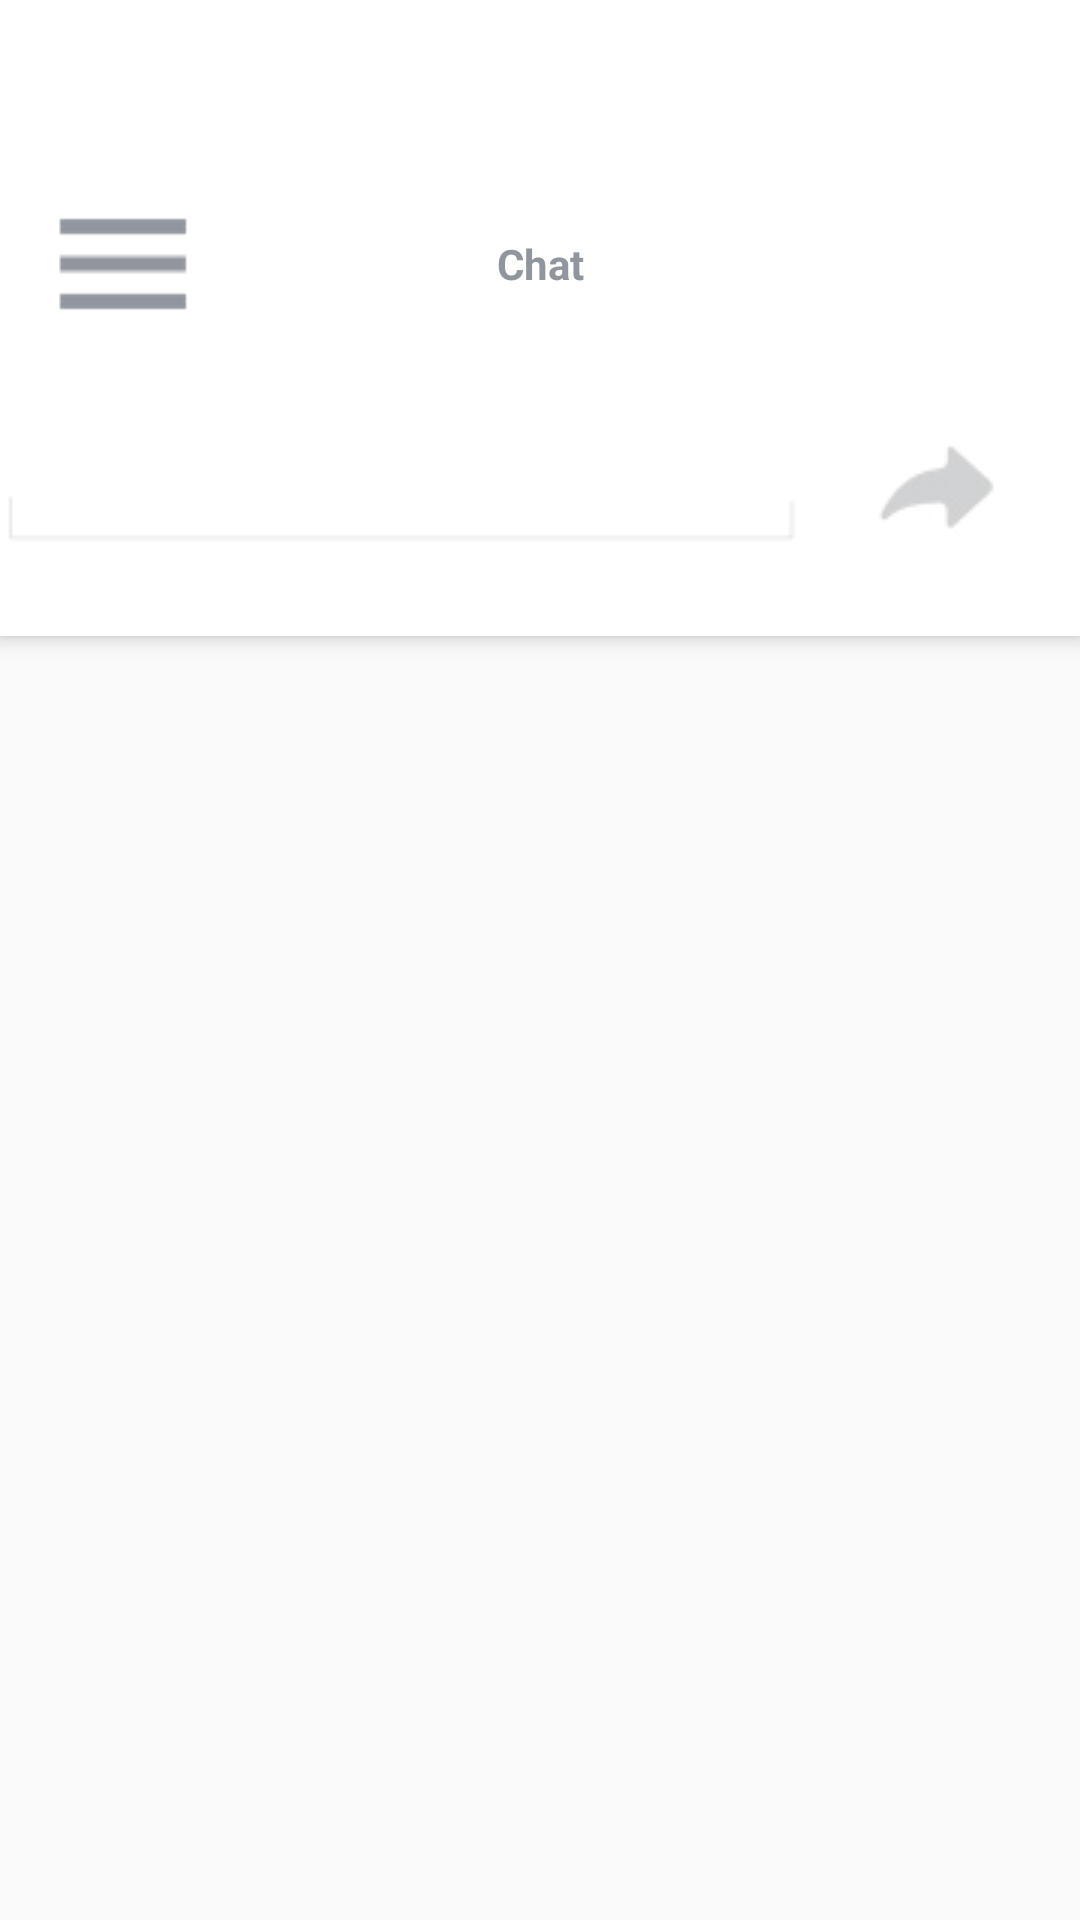

Produce the Android XML layout that renders to this screen, including the resource entries it uses.
<!-- AndroidManifest.xml: activity theme AppTheme.Base -->
<!-- res/layout/activity_main.xml -->
<?xml version="1.0" encoding="utf-8"?>
<android.support.design.widget.CoordinatorLayout
    xmlns:android="http://schemas.android.com/apk/res/android"
    xmlns:app="http://schemas.android.com/apk/res-auto"
    xmlns:tools="http://schemas.android.com/tools"
    android:layout_width="match_parent"
    android:layout_height="match_parent"
    android:fitsSystemWindows="true"
    tools:context=".ui.MainActivity">

  <android.support.design.widget.AppBarLayout
      android:layout_width="match_parent"
      android:layout_height="wrap_content"
      android:theme="@style/AppTheme.Base">

    <include layout="@layout/app_toolbar"></include>

    <include layout="@layout/content_main"/>


  </android.support.design.widget.AppBarLayout>


</android.support.design.widget.CoordinatorLayout>
<!-- res/layout/app_toolbar.xml (included above) -->
<?xml version="1.0" encoding="utf-8"?>
<android.support.v7.widget.Toolbar
    android:id="@+id/app_toolbar"
    xmlns:android="http://schemas.android.com/apk/res/android"
    xmlns:app="http://schemas.android.com/apk/res-auto"
    android:layout_marginTop="60dp"
    android:layout_width="match_parent"
    android:layout_height="match_parent"
    android:background="@color/colorPrimary"
    app:theme="@style/MyToolbarTheme"

    >
  <ImageView
      android:id="@+id/pop_menu_view"
      android:layout_width="50dp"
      android:background="@drawable/icon_toolbar_menu"
      android:layout_height="50dp"
      android:nestedScrollingEnabled="false"></ImageView>
  <TextView
      android:layout_width="wrap_content"
      android:layout_height="wrap_content"
      android:text="@string/toolbar_name"
      android:layout_gravity="center"
      android:id="@+id/toolbar_title"
      android:textStyle="bold"
      android:textColor="@color/TextColorPrimary"/>


</android.support.v7.widget.Toolbar>
<!-- res/layout/content_main.xml (included above) -->
<?xml version="1.0" encoding="utf-8"?>
<RelativeLayout
    xmlns:android="http://schemas.android.com/apk/res/android"
    xmlns:app="http://schemas.android.com/apk/res-auto"
    xmlns:tools="http://schemas.android.com/tools"
    android:layout_width="match_parent"
    android:layout_height="wrap_content"
    app:layout_behavior="@string/appbar_scrolling_view_behavior"
    tools:context=".ui.MainActivity"
    tools:showIn="@layout/activity_main">

  <ListView
      android:id="@+id/listid"
      android:layout_width="match_parent"
      android:layout_height="wrap_content"
      android:drawSelectorOnTop="false"
      android:headerDividersEnabled="false"
      android:stackFromBottom="true"
      android:smoothScrollbar="false"
      android:touchscreenBlocksFocus="false"
      android:footerDividersEnabled="false"
      android:layout_alignParentTop="true"
      android:layout_alignParentLeft="true"
      android:layout_alignParentStart="true"
      android:layout_marginBottom="92dp">
  </ListView>

  <ImageView
      android:layout_width="92dp"
      android:layout_height="96dp"
      android:id="@+id/send_message"
      android:src="@drawable/send_msg"
      android:layout_alignParentBottom="true"
      android:layout_alignParentRight="true"
      android:layout_alignParentEnd="true"
      />

  <EditText
      android:background="@drawable/text_send"
      android:layout_width="92dp"
      android:layout_height="96dp"
      android:id="@+id/send_message_text"
      android:layout_alignParentBottom="true"
      android:layout_alignParentLeft="true"
      android:layout_alignParentStart="true"
      android:maxLength="255"
      android:layout_toLeftOf="@+id/send_message"
      android:layout_toStartOf="@+id/send_message"
      android:layout_alignTop="@+id/send_message"/>


</RelativeLayout>
<!-- resources referenced by this layout -->
<resources>
  <color name="TextColorPrimary">#91969e</color>
  <color name="colorPrimary">#ffffff</color>
  <!-- drawable icon_toolbar_menu: png bitmap (drawable, 295 bytes) -->
  <!-- drawable send_msg: jpg bitmap (drawable, 16419 bytes) -->
  <string name="toolbar_name">Chat</string>
  <style name="AppTheme.Base" parent="Theme.AppCompat.Light.NoActionBar">
      
      <item name="colorPrimary">@color/colorPrimary</item>
      <item name="colorPrimaryDark">@color/colorPrimaryDark</item>
      <item name="colorAccent">@color/colorAccent</item>
    </style>
  <style name="MyToolbarTheme" parent="Theme.AppCompat.Light">
      <item name="android:textColorPrimary">@color/TextColorPrimary</item>
      <item name="android:title">@string/toolbar_name</item>
    </style>
  <color name="colorPrimaryDark">#ffffff</color>
  <color name="colorAccent">#FF4081</color>
</resources>
